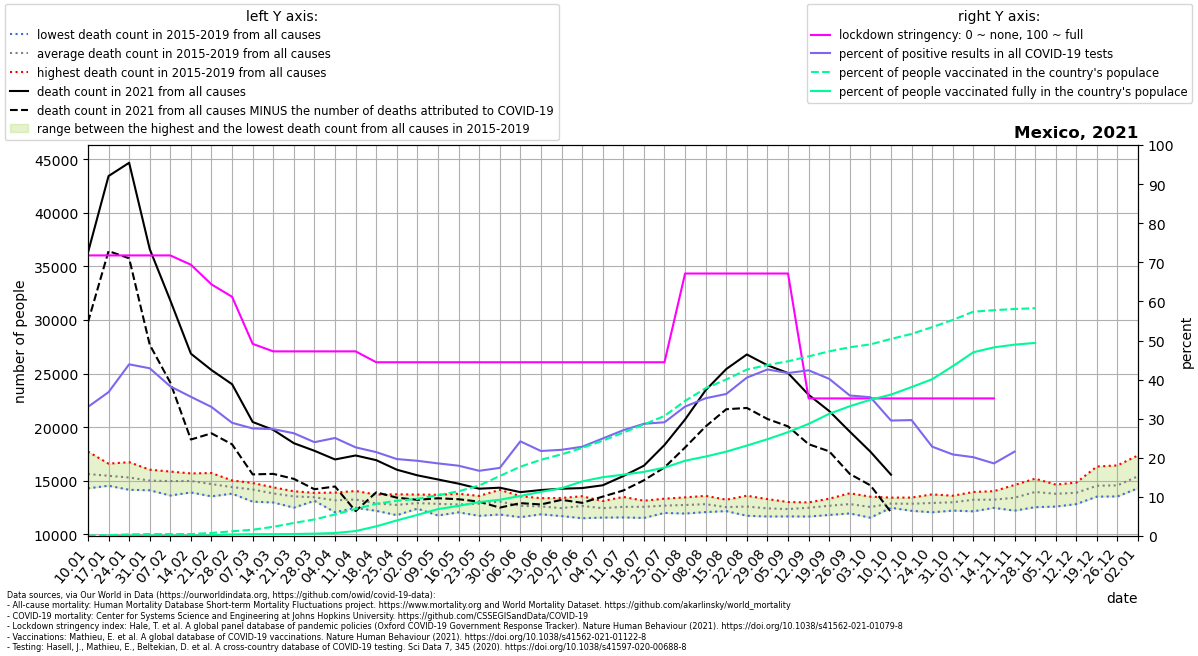

The file beside this chart, header and first rows:
location, date, time, time_unit, deaths_2010_all_ages, deaths_2011_all_ages, deaths_2012_all_ages, deaths_2013_all_ages, deaths_2014_all_ages, deaths_2015_all_ages, deaths_2016_all_ages, deaths_2017_all_ages, deaths_2018_all_ages, deaths_2019_all_ages, deaths_2020_all_ages, deaths_2021_all_ages, new_deaths, new_cases_smoothed, new_tests_smoothed, stringency_index, people_vaccinated, people_fully_vaccinated, population, positive_test_percent
Mexico, 2021-01-10, 1, weekly, , , , , , 15101, 14299, 14312, 16721, 17723, 16518, 36287, 6493, 10217, 30940, 71.76, 61049, , 130262220, 33.02
Mexico, 2021-01-17, 2, weekly, , , , , , 15449, 14540, 14583, 16170, 16602, 16736, 43427, 6998, 13841, 37621, 71.76, 292520, 2538, 130262220, 36.79
Mexico, 2021-01-24, 3, weekly, , , , , , 14820, 14557, 14163, 16738, 16252, 16195, 44667, 8910, 16870, 38422, 71.76, 541986, 16188, 130262220, 43.91
Mexico, 2021-01-31, 4, weekly, , , , , , 14172, 14902, 14118, 16041, 15864, 15601, 36617, 8922, 16131, 37604, 71.76, 626037, 33558, 130262220, 42.9
Mexico, 2021-02-07, 5, weekly, , , , , , 13628, 15160, 14444, 15770, 15862, 15217, 31825, 7664, 10837, 28321, 71.76, 634453, 59613, 130262220, 38.26
Mexico, 2021-02-14, 6, weekly, , , , , , 13914, 15691, 14330, 15306, 15689, 15711, 26858, 8007, 9842, 27650, 69.38, 641417, 84233, 130262220, 35.6
Mexico, 2021-02-21, 7, weekly, , , , , , 13550, 15725, 14165, 14588, 15445, 14875, 25330, 5900, 7697, 23327, 64.35, 1015744, 264109, 130262220, 33
Mexico, 2021-02-28, 8, weekly, , , , , , 13799, 15034, 14278, 14199, 14755, 14501, 24010, 5608, 6679, 23077, 61.18, 1574038, 516490, 130262220, 28.94
Mexico, 2021-03-07, 9, weekly, , , , , , 13054, 14797, 14456, 14001, 14639, 13916, 20488, 4889, 6196, 22522, 49.14, 2085374, 590631, 130262220, 27.51
Mexico, 2021-03-14, 10, weekly, , , , , , 12979, 14351, 13844, 13552, 14391, 14017, 19752, 4106, 5592, 20456, 47.22, 3070190, 607584, 130262220, 27.34
Mexico, 2021-03-21, 11, weekly, , , , , , 12498, 14025, 13948, 13497, 13749, 13857, 18508, 3326, 4489, 17085, 47.22, 4335688, 655090, 130262220, 26.28
Mexico, 2021-03-28, 12, weekly, , , , , , 13133, 13418, 13878, 13254, 13660, 13187, 17801, 3587, 4553, 18975, 47.22, 5524102, 787105, 130262220, 23.99
Mexico, 2021-04-04, 13, weekly, , , , , , 12066, 13411, 13307, 13191, 13903, 13698, 16992, 2524, 4002, 15966, 47.22, 7181255, 992979, 130262220, 25.07
Mexico, 2021-04-11, 14, weekly, , , , , , 12477, 12710, 13470, 13577, 14049, 13533, 17364, 5191, 3610, 15922, 47.22, 8998311, 1645121, 130262220, 22.67
Mexico, 2021-04-18, 15, weekly, , , , , , 12202, 12422, 13210, 12888, 13718, 14030, 16927, 3001, 4014, 18711, 44.44, 10731263, 3221472, 130262220, 21.45
Mexico, 2021-04-25, 16, weekly, , , , , , 11796, 11939, 13212, 13080, 13743, 14993, 16037, 2608, 3418, 17368, 44.44, 11746039, 5191958, 130262220, 19.68
Mexico, 2021-05-02, 17, weekly, , , , , , 12403, 12481, 13363, 12657, 13718, 17068, 15511, 2286, 3061, 15913, 44.44, 12361338, 7036774, 130262220, 19.23
Mexico, 2021-05-09, 18, weekly, , , , , , 11763, 12723, 13016, 13040, 13698, 18811, 15125, 1752, 2613, 14069, 44.44, 13587804, 8951331, 130262220, 18.57
Mexico, 2021-05-16, 19, weekly, , , , , , 12059, 12478, 12868, 12784, 13792, 20622, 14734, 1452, 2288, 12729, 44.44, 14888093, 10040101, 130262220, 17.98
Mexico, 2021-05-23, 20, weekly, , , , , , 11732, 12483, 13361, 13172, 13590, 22313, 14264, 1210, 2214, 13276, 44.44, 16830031, 11307104, 130262220, 16.68
Mexico, 2021-05-30, 21, weekly, , , , , , 11856, 13019, 13165, 13125, 14160, 23231, 14358, 1860, 2206, 12667, 44.44, 19988256, 12074899, 130262220, 17.42
Mexico, 2021-06-06, 22, weekly, , , , , , 11608, 12222, 12510, 13567, 13438, 23167, 13943, 1025, 2887, 11926, 44.44, 23085941, 13342175, 130262220, 24.21
Mexico, 2021-06-13, 23, weekly, , , , , , 11876, 12011, 12753, 13025, 13382, 24121, 14140, 1346, 2761, 12700, 44.44, 25394353, 14702478, 130262220, 21.74
Mexico, 2021-06-20, 24, weekly, , , , , , 11709, 11994, 12724, 12451, 13398, 24719, 14261, 1037, 3088, 14008, 44.44, 27203111, 15904990, 130262220, 22.04
Mexico, 2021-06-27, 25, weekly, , , , , , 11510, 12117, 13154, 12932, 13562, 24945, 14323, 1377, 3734, 16362, 44.44, 29335033, 18188448, 130262220, 22.82
Mexico, 2021-07-04, 26, weekly, , , , , , 11571, 12203, 12736, 12610, 13111, 24718, 14582, 1058, 4576, 18345, 44.44, 31745516, 19587905, 130262220, 24.94
Mexico, 2021-07-11, 27, weekly, , , , , , 11583, 12439, 12502, 12845, 13496, 25495, 15444, 1347, 6088, 22500, 44.44, 34458412, 20429432, 130262220, 27.06
Mexico, 2021-07-18, 28, weekly, , , , , , 11538, 12241, 12822, 13114, 13146, 26446, 16410, 1362, 8742, 30468, 44.44, 37152333, 21368187, 130262220, 28.69
Mexico, 2021-07-25, 29, weekly, , , , , , 12003, 12316, 12512, 13334, 13276, 26446, 18342, 2093, 11134, 38280, 44.44, 39999117, 22775544, 130262220, 29.08
Mexico, 2021-08-01, 30, weekly, , , , , , 11947, 12141, 12923, 13455, 13256, 25733, 20721, 2610, 14566, 44001, 67.13, 45007915, 25081319, 130262220, 33.1
Mexico, 2021-08-08, 31, weekly, , , , , , 12083, 12456, 12967, 12997, 13596, 24795, 23457, 3386, 16041, 45525, 67.13, 49221648, 26475808, 130262220, 35.24
Mexico, 2021-08-15, 32, weekly, , , , , , 12237, 12173, 12464, 12602, 13242, 23817, 25423, 3747, 17320, 47679, 67.13, 52139383, 28104612, 130262220, 36.33
Mexico, 2021-08-22, 33, weekly, , , , , , 11739, 12261, 12638, 12767, 13610, 22666, 26786, 4988, 18453, 45554, 67.13, 55451320, 30131689, 130262220, 40.51
Mexico, 2021-08-29, 34, weekly, , , , , , 11670, 12245, 12432, 12503, 13293, 21725, 25778, 5010, 16763, 39357, 67.13, 56942911, 32243605, 130262220, 42.59
Mexico, 2021-09-05, 35, weekly, , , , , , 11680, 12137, 12172, 12811, 13023, 20837, 25052, 4975, 13992, 33573, 67.13, 58212621, 34598166, 130262220, 41.68
Mexico, 2021-09-12, 36, weekly, , , , , , 11668, 12285, 12933, 12556, 12986, 20156, 23022, 4608, 12668, 29893, 35.19, 59842811, 37344334, 130262220, 42.38
Mexico, 2021-09-19, 37, weekly, , , , , , 11814, 12491, 13333, 12780, 12943, 19490, 21506, 3755, 9908, 24651, 35.19, 61524264, 40711234, 130262220, 40.19
Mexico, 2021-09-26, 38, weekly, , , , , , 11957, 12203, 13164, 12994, 13838, 18805, 19587, 3947, 8647, 24066, 35.19, 62880531, 43241823, 130262220, 35.93
Mexico, 2021-10-03, 39, weekly, , , , , , 11560, 12300, 12604, 12807, 13521, 18933, 17718, 3142, 8057, 22700, 35.19, 63839059, 45398270, 130262220, 35.5
Mexico, 2021-10-10, 40, weekly, , , , , , 12484, 12500, 13026, 12931, 13433, 18484, 15572, 3494, 5899, 19979, 35.19, 65643170, 47102360, 130262220, 29.53
Mexico, 2021-10-17, 41, weekly, , , , , , 12397, 12201, 13031, 13232, 13438, 18834, , 2295, 5782, 19505, 35.19, 67328355, 49616028, 130262220, 29.64
Mexico, 2021-10-24, 42, weekly, , , , , , 12063, 12365, 13390, 13115, 13736, 18815, , 1878, 4062, 17778, 35.19, 69582411, 52232956, 130262220, 22.85
Mexico, 2021-10-31, 43, weekly, , , , , , 12221, 12506, 13216, 13435, 13611, 19567, , 2106, 3458, 16577, 35.19, 71991824, 56576883, 130262220, 20.86
Mexico, 2021-11-07, 44, weekly, , , , , , 12153, 12735, 13538, 13772, 13959, 20224, , 1369, 2870, 14240, 35.19, 74737879, 61202582, 130262220, 20.16
Mexico, 2021-11-14, 45, weekly, , , , , , 12543, 12478, 13258, 13897, 14035, 21326, , 1355, 2863, 15424, 35.19, 75226691, 62842122, 130262220, 18.56
Mexico, 2021-11-21, 46, weekly, , , , , , 12217, 12837, 13197, 14612, 14238, 21619, , 1283, 2488, 11532, , 75616759, 63754438, 130262220, 21.57
Mexico, 2021-11-28, 47, weekly, , , , , , 12542, 13616, 13584, 15202, 14855, 22294, , 152.0, 2594, , , 75896683, 64317192, 130262220, 
Mexico, 2021-12-05, 48, weekly, , , , , , 12597, 13678, 14233, 14647, 13793, 22534, , , , , , , , , 
Mexico, 2021-12-12, 49, weekly, , , , , , 12830, 13396, 14470, 14833, 13894, 23495, , , , , , , , , 
Mexico, 2021-12-19, 50, weekly, , , , , , 13526, 13697, 16334, 15216, 13926, 25342, , , , , , , , , 
Mexico, 2021-12-26, 51, weekly, , , , , , 13542, 13784, 15557, 16440, 13545, 26560, , , , , , , , , 
Mexico, 2022-01-02, 52, weekly, , , , , , 14351, 14313, 15492, 17373, 15621, 29609, , , , , , , , , 
